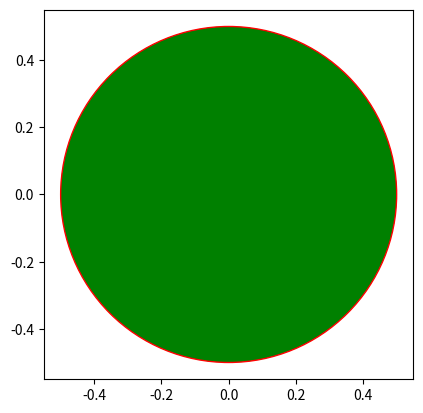

Recreate this plot in Python.
'''
Example of using matplotlib's Circle patch
'''


import matplotlib.pyplot as plt


def create_circle():
    circle = plt.Circle((0, 0), radius=0.5, fc='g', ec='r')
    return circle


def show_shape(patch):
    ax = plt.gca()
    ax.add_patch(patch)
    plt.axis('scaled')
    plt.show()


if __name__ == '__main__':
    c = create_circle()
    show_shape(c)
